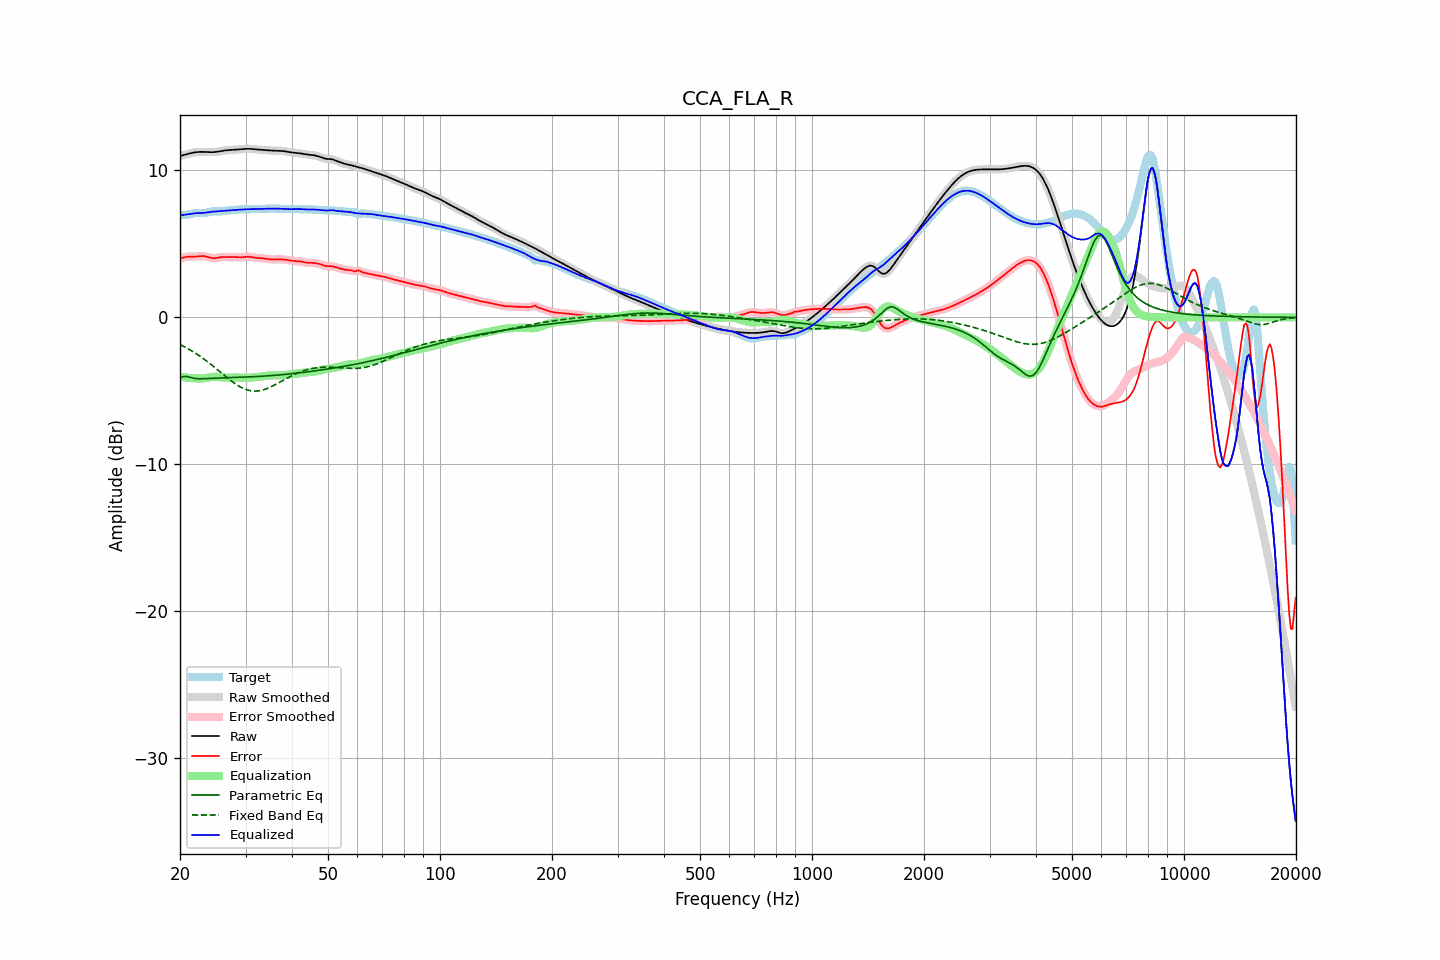

Values plotted in this chart, from the file beside it:
frequency, raw, error, smoothed, error_smoothed, equalization, parametric_eq, fixed_band_eq, equalized_raw, equalized_smoothed, target
20.00, 10.98, 4.01, 10.98, 4.01, -4.03, -4.14, -1.85, 6.95, 6.95, 6.97
20.20, 11.01, 4.04, 11.01, 4.04, -4.05, -4.08, -1.90, 6.96, 6.96, 6.97
20.40, 11.03, 4.07, 11.03, 4.07, -4.07, -4.03, -1.96, 6.97, 6.97, 6.96
20.61, 11.06, 4.10, 11.06, 4.09, -4.08, -4.02, -2.02, 6.98, 6.98, 6.97
20.81, 11.09, 4.11, 11.09, 4.11, -4.10, -4.02, -2.07, 7.00, 7.00, 6.98
21.02, 11.12, 4.13, 11.12, 4.13, -4.11, -4.05, -2.14, 7.01, 7.01, 7.00
21.23, 11.15, 4.13, 11.15, 4.13, -4.12, -4.07, -2.20, 7.03, 7.03, 7.02
21.44, 11.18, 4.13, 11.18, 4.13, -4.13, -4.10, -2.26, 7.04, 7.04, 7.04
21.66, 11.20, 4.13, 11.20, 4.13, -4.14, -4.13, -2.33, 7.06, 7.06, 7.07
21.87, 11.22, 4.13, 11.22, 4.13, -4.14, -4.15, -2.40, 7.08, 7.08, 7.09
22.09, 11.24, 4.14, 11.24, 4.14, -4.15, -4.17, -2.47, 7.09, 7.09, 7.10
22.31, 11.25, 4.15, 11.25, 4.15, -4.16, -4.17, -2.54, 7.09, 7.09, 7.10
22.54, 11.26, 4.16, 11.26, 4.16, -4.16, -4.18, -2.61, 7.10, 7.10, 7.10
22.76, 11.26, 4.17, 11.26, 4.17, -4.16, -4.18, -2.69, 7.10, 7.10, 7.09
22.99, 11.26, 4.17, 11.26, 4.17, -4.16, -4.18, -2.76, 7.10, 7.10, 7.09
23.22, 11.26, 4.16, 11.26, 4.16, -4.14, -4.17, -2.84, 7.11, 7.11, 7.09
23.45, 11.25, 4.15, 11.25, 4.14, -4.13, -4.17, -2.92, 7.12, 7.12, 7.11
23.69, 11.25, 4.12, 11.25, 4.12, -4.11, -4.16, -3.01, 7.14, 7.14, 7.13
23.92, 11.24, 4.08, 11.24, 4.09, -4.09, -4.15, -3.09, 7.15, 7.15, 7.16
24.16, 11.24, 4.05, 11.24, 4.05, -4.07, -4.15, -3.18, 7.17, 7.17, 7.18
24.40, 11.24, 4.03, 11.24, 4.03, -4.05, -4.14, -3.26, 7.19, 7.18, 7.21
24.65, 11.24, 4.02, 11.24, 4.02, -4.05, -4.14, -3.35, 7.20, 7.20, 7.22
24.89, 11.25, 4.03, 11.25, 4.03, -4.04, -4.13, -3.44, 7.21, 7.21, 7.22
25.14, 11.26, 4.04, 11.26, 4.04, -4.05, -4.13, -3.53, 7.21, 7.21, 7.22
25.39, 11.28, 4.07, 11.28, 4.07, -4.06, -4.12, -3.62, 7.22, 7.22, 7.21
25.65, 11.30, 4.09, 11.30, 4.09, -4.07, -4.12, -3.71, 7.23, 7.23, 7.21
25.91, 11.32, 4.10, 11.32, 4.10, -4.08, -4.11, -3.80, 7.24, 7.24, 7.22
26.16, 11.34, 4.11, 11.34, 4.11, -4.09, -4.11, -3.89, 7.25, 7.25, 7.23
26.43, 11.36, 4.10, 11.36, 4.10, -4.10, -4.10, -3.98, 7.26, 7.26, 7.25
26.69, 11.37, 4.10, 11.37, 4.10, -4.10, -4.10, -4.07, 7.26, 7.26, 7.27
26.96, 11.38, 4.10, 11.38, 4.10, -4.11, -4.10, -4.16, 7.27, 7.27, 7.28
27.23, 11.38, 4.10, 11.38, 4.10, -4.10, -4.09, -4.25, 7.28, 7.28, 7.29
27.50, 11.39, 4.10, 11.39, 4.10, -4.10, -4.09, -4.33, 7.29, 7.29, 7.29
27.77, 11.39, 4.10, 11.39, 4.10, -4.10, -4.09, -4.41, 7.30, 7.30, 7.29
28.05, 11.40, 4.10, 11.40, 4.10, -4.10, -4.08, -4.49, 7.31, 7.31, 7.30
28.33, 11.41, 4.10, 11.41, 4.10, -4.09, -4.08, -4.56, 7.32, 7.32, 7.31
28.62, 11.42, 4.09, 11.42, 4.09, -4.10, -4.08, -4.64, 7.32, 7.32, 7.33
28.90, 11.43, 4.09, 11.43, 4.09, -4.10, -4.07, -4.70, 7.33, 7.33, 7.34
29.19, 11.44, 4.09, 11.44, 4.09, -4.10, -4.07, -4.76, 7.34, 7.34, 7.35
29.48, 11.45, 4.09, 11.45, 4.10, -4.11, -4.07, -4.81, 7.34, 7.34, 7.36
29.78, 11.46, 4.11, 11.46, 4.11, -4.11, -4.06, -4.86, 7.35, 7.35, 7.35
30.08, 11.46, 4.12, 11.46, 4.12, -4.11, -4.06, -4.91, 7.35, 7.35, 7.35
30.38, 11.47, 4.13, 11.47, 4.12, -4.11, -4.05, -4.94, 7.36, 7.36, 7.34
30.68, 11.47, 4.12, 11.47, 4.12, -4.11, -4.05, -4.97, 7.36, 7.36, 7.35
30.99, 11.46, 4.11, 11.46, 4.11, -4.10, -4.05, -4.99, 7.36, 7.36, 7.36
31.30, 11.46, 4.09, 11.46, 4.09, -4.09, -4.04, -5.01, 7.36, 7.36, 7.37
31.61, 11.44, 4.07, 11.44, 4.07, -4.08, -4.04, -5.02, 7.36, 7.36, 7.37
31.93, 11.43, 4.06, 11.43, 4.06, -4.07, -4.03, -5.02, 7.36, 7.36, 7.38
32.24, 11.42, 4.05, 11.42, 4.05, -4.05, -4.02, -5.01, 7.37, 7.37, 7.37
32.57, 11.41, 4.04, 11.41, 4.04, -4.04, -4.02, -5.00, 7.37, 7.37, 7.37
32.89, 11.40, 4.03, 11.40, 4.03, -4.03, -4.01, -4.98, 7.37, 7.37, 7.37
33.22, 11.40, 4.02, 11.40, 4.02, -4.02, -4.01, -4.95, 7.38, 7.38, 7.37
33.55, 11.39, 4.01, 11.39, 4.01, -4.00, -4.00, -4.93, 7.39, 7.39, 7.38
33.89, 11.38, 4.00, 11.38, 4.00, -3.99, -3.99, -4.89, 7.39, 7.39, 7.39
34.23, 11.37, 3.98, 11.37, 3.98, -3.98, -3.98, -4.85, 7.40, 7.40, 7.39
34.57, 11.36, 3.96, 11.36, 3.96, -3.97, -3.98, -4.80, 7.40, 7.40, 7.40
34.92, 11.35, 3.95, 11.35, 3.95, -3.96, -3.97, -4.75, 7.40, 7.40, 7.41
35.27, 11.35, 3.94, 11.35, 3.94, -3.95, -3.96, -4.70, 7.40, 7.40, 7.41
35.62, 11.34, 3.94, 11.34, 3.94, -3.95, -3.95, -4.65, 7.40, 7.40, 7.41
35.97, 11.34, 3.94, 11.34, 3.94, -3.94, -3.94, -4.59, 7.39, 7.39, 7.40
... 635 more rows
